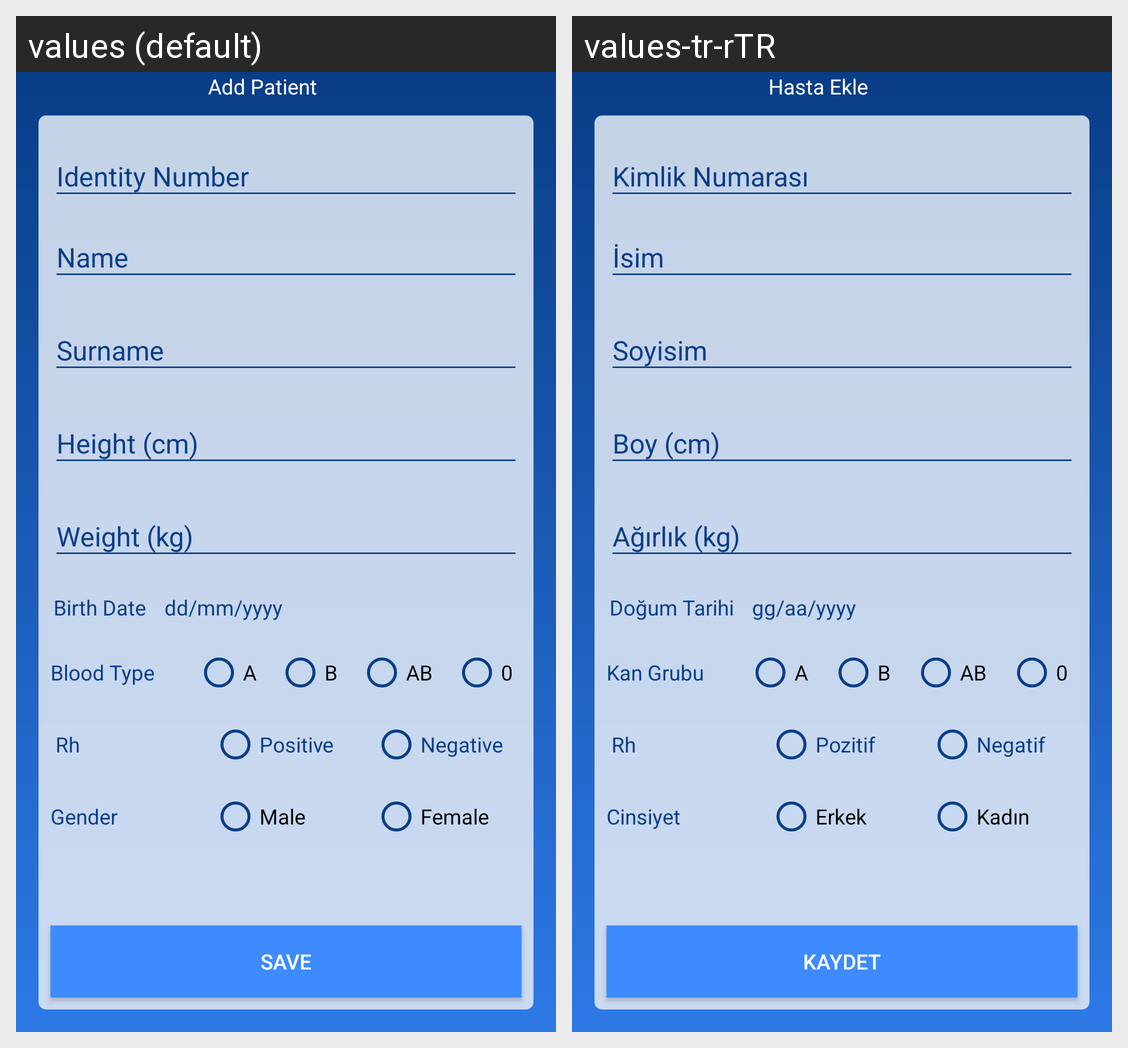

Here is an Android app screen in its default locale and in the app's own translations. Write out the translated-string differences for the strings that appear on this screen.
Android screen res/layout/activity_med_team_add_patient.xml rendered under 2 locales, left to right: values (default), values-tr-rTR. Device: Nexus 5 (rendered at 1080×1920; each locale shown at half size, 540×960, under a caption strip naming it); theme AppTheme.
Strings drawn on this screen, with the default value and each locale's value (text and hints the layout hard-codes, and strings that could not be matched under every locale, appear in the picture but are not listed):

addpatient
  values: Add Patient
  values-tr-rTR: Hasta Ekle

gender
  values: Gender
  values-tr-rTR: Cinsiyet

male
  values: Male
  values-tr-rTR: Erkek

female
  values: Female
  values-tr-rTR: Kadın

positive
  values: Positive
  values-tr-rTR: Pozitif

negative
  values: Negative
  values-tr-rTR: Negatif

bloodType
  values: Blood Type
  values-tr-rTR: Kan Grubu

birthdate
  values: Birth Date
  values-tr-rTR: Doğum Tarihi

date
  values: dd/mm/yyyy
  values-tr-rTR: gg/aa/yyyy

weight
  values: Weight (kg)
  values-tr-rTR: Ağırlık (kg)

height
  values: Height (cm)
  values-tr-rTR: Boy (cm)

hintTc
  values: Identity Number
  values-tr-rTR: Kimlik Numarası

surname
  values: Surname
  values-tr-rTR: Soyisim

name
  values: Name
  values-tr-rTR: İsim

save
  values: Save
  values-tr-rTR: Kaydet
